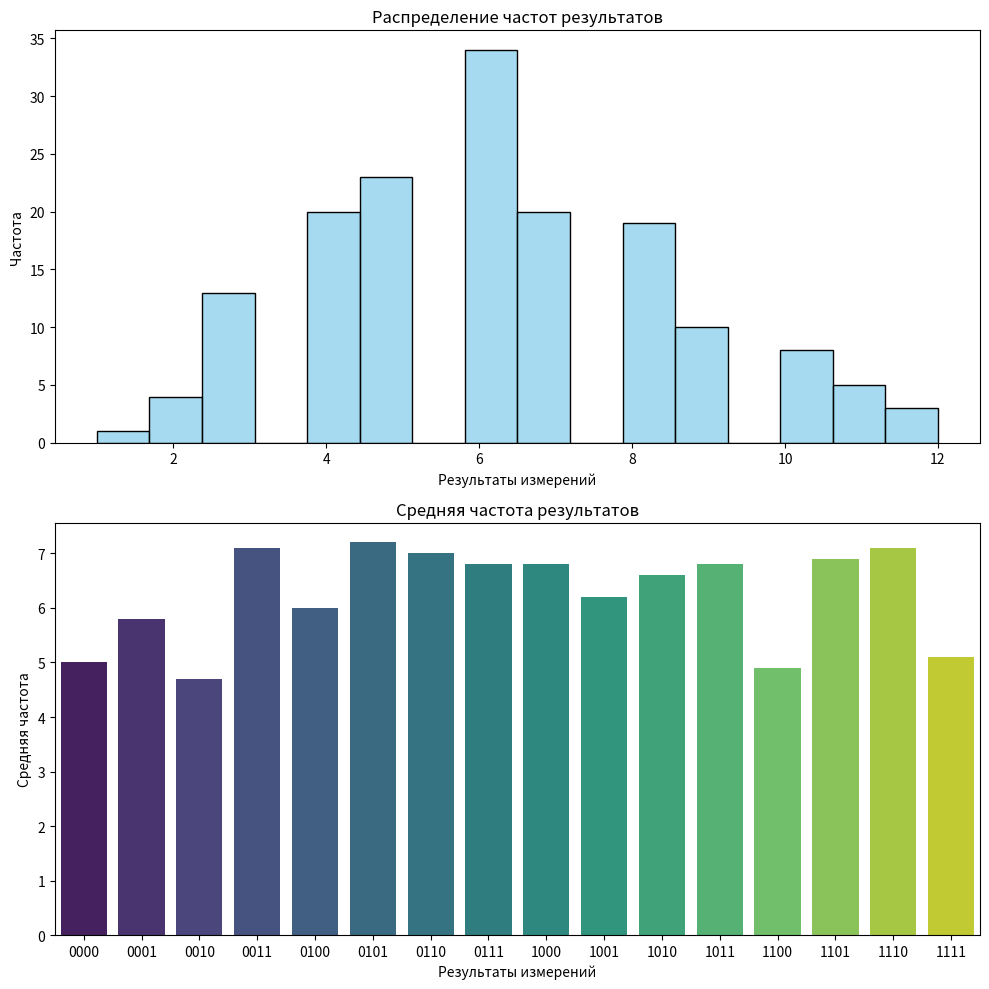

The matplotlib source for this figure:
import matplotlib.pyplot as plt
import numpy as np
import seaborn as sns

results = {
'1100': [6, 4, 3, 6, 4, 3, 7, 8, 5, 3],
'0001': [6, 5, 7, 6, 6, 6, 4, 3, 7, 8],
'0110': [8, 6, 12, 4, 9, 5, 5, 6, 11, 4],
'1001': [6, 10, 4, 6, 7, 5, 7, 4, 4, 9],
'0101': [6, 12, 6, 4, 11, 6, 3, 5, 9, 10],
'0100': [8, 7, 3, 4, 4, 4, 7, 10, 6, 7],
'0111': [6, 7, 10, 10, 5, 10, 5, 5, 4, 6],
'1000': [8, 5, 7, 11, 3, 6, 8, 5, 7, 8],
'1101': [8, 7, 6, 7, 6, 4, 7, 8, 7, 9],
'1111': [7, 3, 6, 6, 5, 8, 6, 4, 1, 5],
'1010': [8, 3, 6, 7, 8, 9, 7, 5, 4, 9],
'1011': [8, 2, 8, 6, 6, 11, 6, 7, 11, 3],
'1110': [7, 10, 5, 4, 12, 6, 9, 5, 8, 5],
'0011': [2, 8, 9, 8, 5, 8, 8, 10, 9, 4],
'0000': [3, 5, 6, 6, 6, 5, 5, 6, 2, 6],
'0010': [3, 6, 2, 5, 3, 4, 6, 9, 5, 4],
}

# Рассчитываем средние значения для каждого набора данных
average_freq = {key: np.mean(values) for key, values in results.items()}

# Сортируем ключи для диаграммы, если порядок важен
sorted_keys = sorted(average_freq.keys())

# Создание графиков
fig, (ax1, ax2) = plt.subplots(2, 1, figsize=(10, 10), tight_layout=True)

# Гистограмма частот
sns.histplot(sum(results.values(), []), bins=16, kde=False, ax=ax1, color='skyblue')
ax1.set_title("Распределение частот результатов")
ax1.set_xlabel("Результаты измерений")
ax1.set_ylabel("Частота")

# Столбчатая диаграмма со средними значениями
sns.barplot(x=sorted_keys, y=[average_freq[key] for key in sorted_keys], ax=ax2, palette="viridis")
ax2.set_title("Средняя частота результатов")
ax2.set_xlabel("Результаты измерений")
ax2.set_ylabel("Средняя частота")

plt.show()
